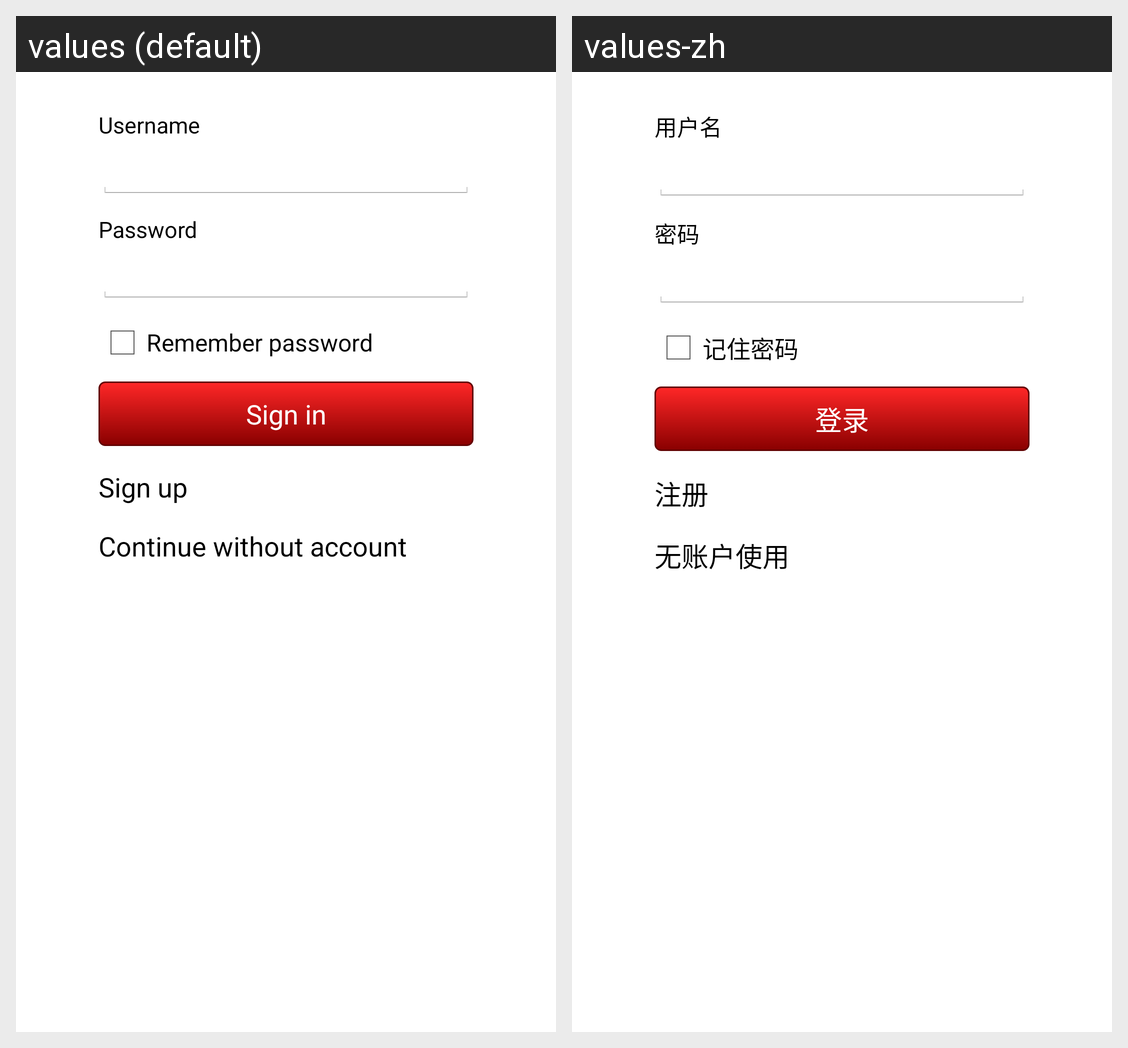

The same Android screen rendered under two of its app's locales, left to right. List the strings drawn on it with the default value and each locale's translation.
Android screen res/layout/login.xml rendered under 2 locales, left to right: values (default), values-zh. Device: Nexus 5 (rendered at 1080×1920; each locale shown at half size, 540×960, under a caption strip naming it); theme AppTheme.
Strings drawn on this screen, with the default value and each locale's value (text and hints the layout hard-codes, and strings that could not be matched under every locale, appear in the picture but are not listed):

login_username
  values: Username
  values-zh: 用户名

login_password
  values: Password
  values-zh: 密码

login_rp
  values: Remember password
  values-zh: 记住密码

login_signin
  values: Sign in
  values-zh: 登录

login_signup
  values: Sign up
  values-zh: 注册

login_cwa
  values: Continue without account
  values-zh: 无账户使用
